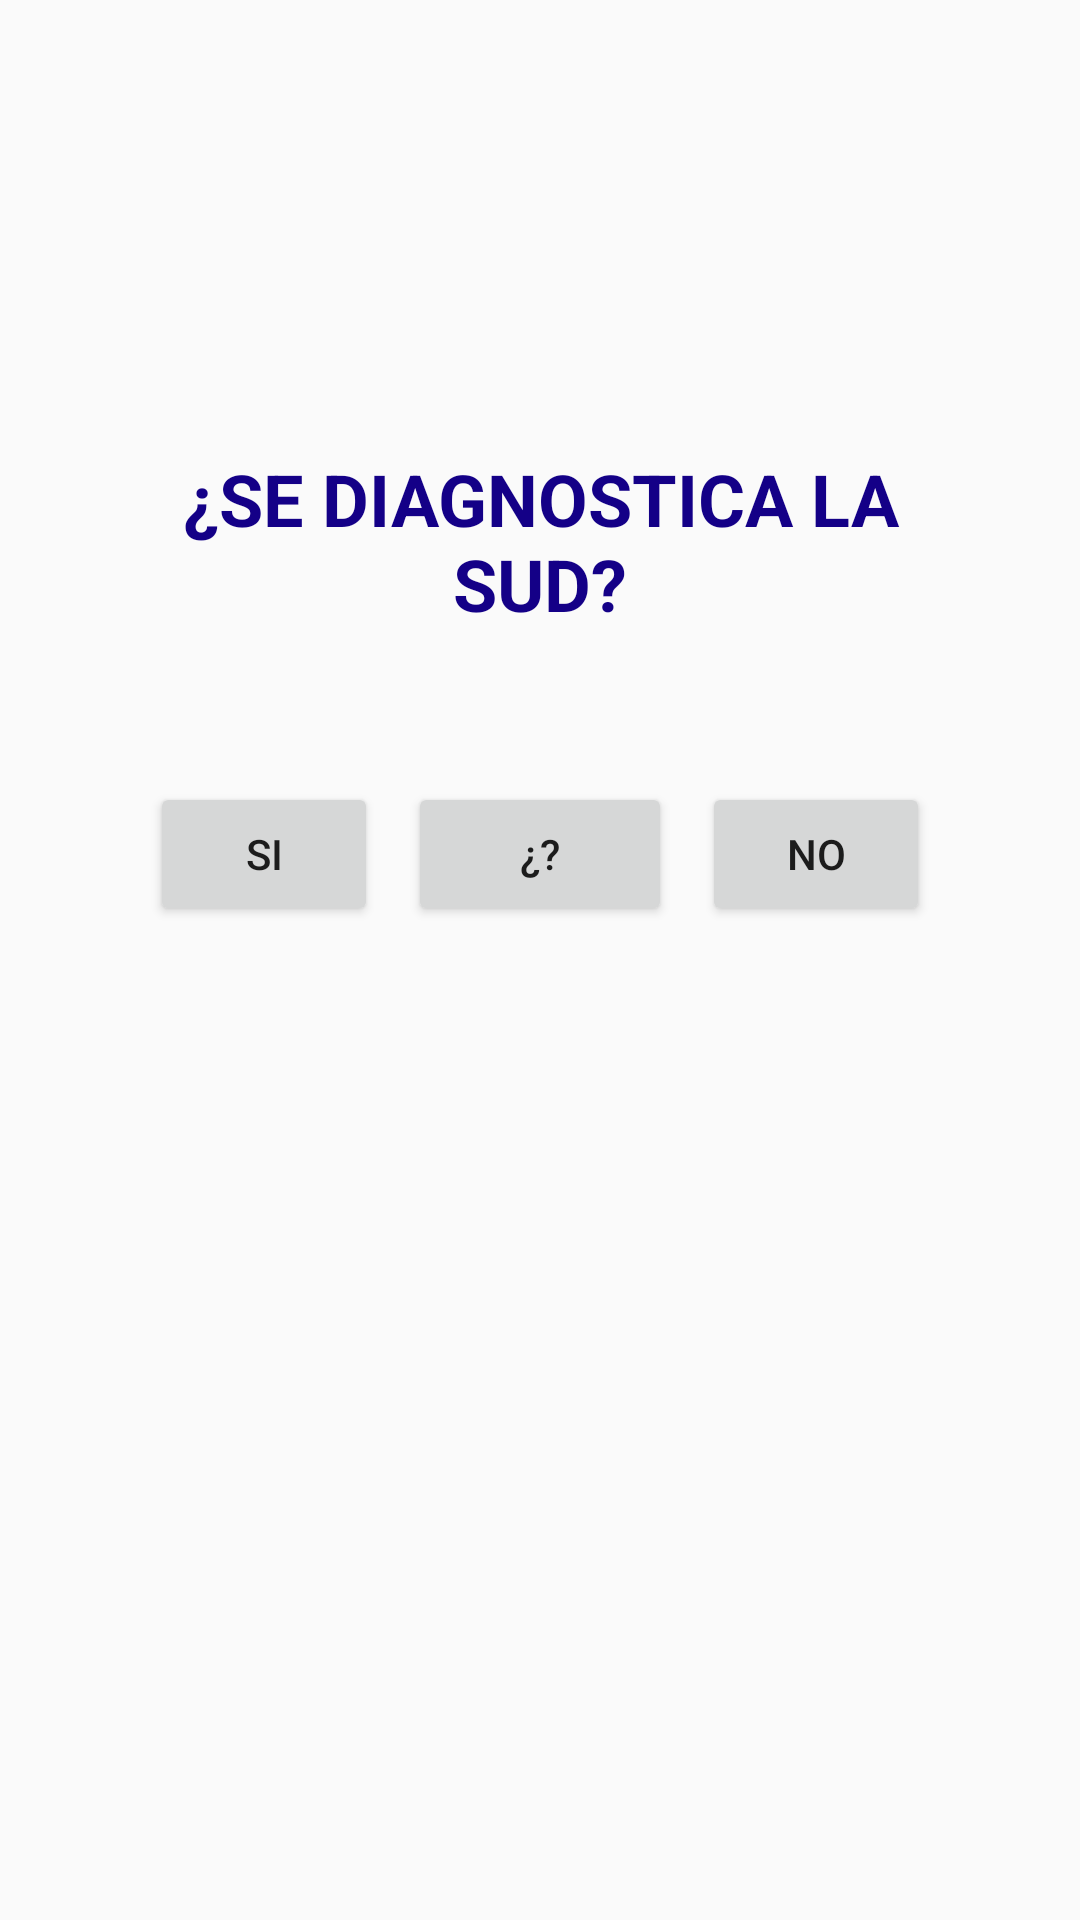

Write the Android layout XML for this screen, with the resource values it uses.
<!-- AndroidManifest.xml: application theme Theme.CUIDAR -->
<!-- res/layout/fragment_se_diagnostica.xml -->
<?xml version="1.0" encoding="utf-8"?>
<LinearLayout xmlns:android="http://schemas.android.com/apk/res/android"
    xmlns:tools="http://schemas.android.com/tools"
    android:layout_width="match_parent"
    android:layout_height="match_parent"
    android:orientation="vertical"
    tools:context=".Fragments_and_menus.In_patient.Flujodrama.SeDiagnostica">

    
    <TextView
        android:layout_width="match_parent"
        android:layout_height="wrap_content"
        android:layout_marginLeft="50dp"
        android:layout_marginTop="150dp"
        android:layout_marginRight="50dp"
        android:layout_marginBottom="50dp"
        android:gravity="center"
        android:text="¿SE DIAGNOSTICA LA SUD?"
        android:textColor="#140087"
        android:textSize="24sp"
        android:textStyle="bold" />

    <LinearLayout
        android:layout_width="match_parent"
        android:layout_height="401dp"
        android:layout_marginLeft="50dp"
        android:layout_marginRight="50dp"
        android:orientation="horizontal">

        <Button
            android:id="@+id/si"
            android:layout_width="wrap_content"
            android:layout_height="wrap_content"
            android:layout_weight="1"
            android:text="Si" />

        <Button
            android:id="@+id/mitad"
            android:layout_width="wrap_content"
            android:layout_height="wrap_content"
            android:layout_marginLeft="10dp"
            android:layout_marginRight="10dp"
            android:layout_weight="0"
            android:text="¿?" />

        <Button
            android:id="@+id/no"
            android:layout_width="wrap_content"
            android:layout_height="wrap_content"
            android:layout_weight="1"
            android:text="No" />
    </LinearLayout>

</LinearLayout>
<!-- resources referenced by this layout -->
<resources>
  <style name="Theme.CUIDAR" parent="Base.Theme.CUIDAR" />
  <style name="Base.Theme.CUIDAR" parent="Theme.AppCompat.Light.NoActionBar">
          
          
      </style>
</resources>
